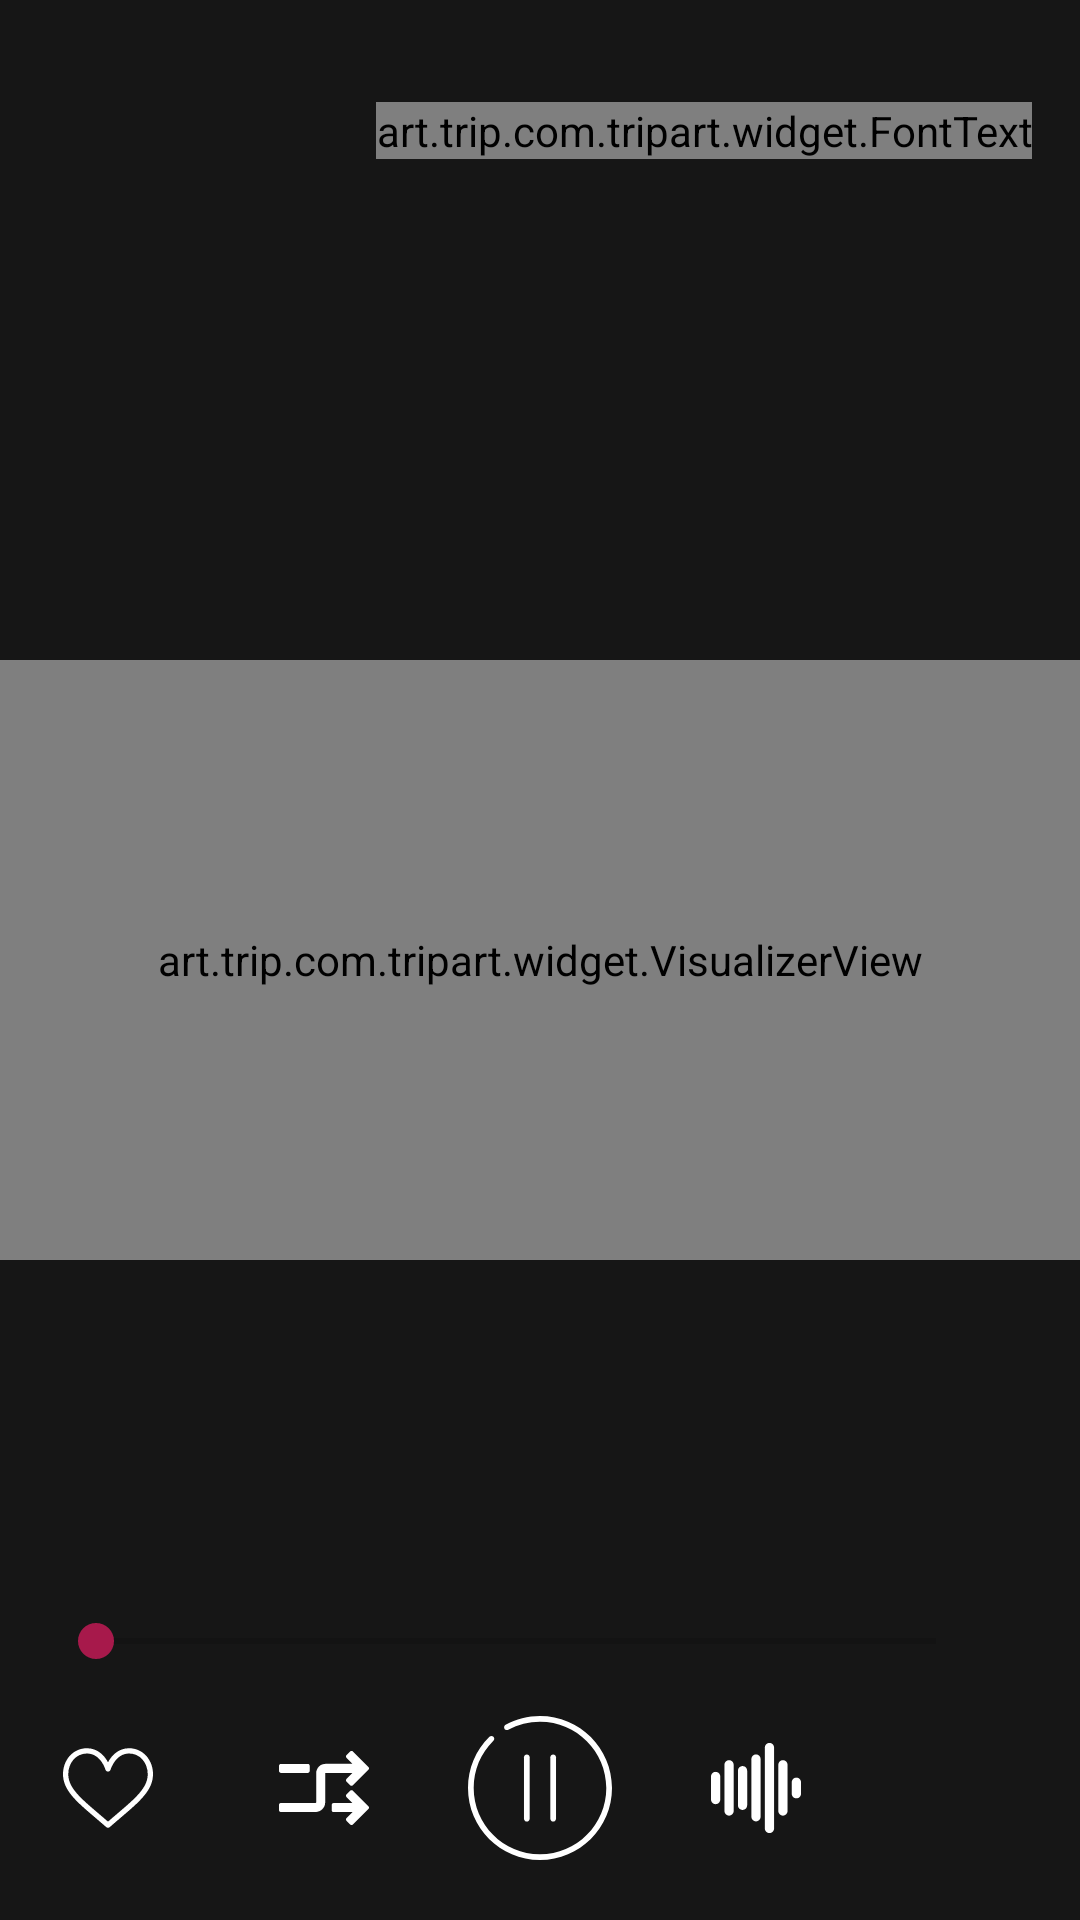

Android layout source for this screen:
<!-- AndroidManifest.xml: application theme AppTheme -->
<!-- res/layout/activity_detail_audio.xml -->
<?xml version="1.0" encoding="utf-8"?>
<android.support.constraint.ConstraintLayout xmlns:android="http://schemas.android.com/apk/res/android"
    xmlns:app="http://schemas.android.com/apk/res-auto"
    xmlns:tools="http://schemas.android.com/tools"
    android:layout_width="match_parent"
    android:layout_height="match_parent"
    android:background="@color/black"
    tools:context="art.trip.com.tripart.activity.DetailAudioActivity">

    <ImageView
        android:id="@+id/track_image"
        android:layout_width="0dp"
        android:layout_height="0dp"
        android:adjustViewBounds="true"
        android:scaleType="centerCrop"
        app:layout_constraintBottom_toBottomOf="parent"
        app:layout_constraintLeft_toLeftOf="parent"
        app:layout_constraintRight_toRightOf="parent"
        app:layout_constraintTop_toTopOf="parent" />

    <ImageView
        android:id="@+id/place_audio_image"
        android:layout_width="0dp"
        android:layout_height="0dp"
        android:adjustViewBounds="true"
        android:padding="70dp"
        app:layout_constraintTop_toTopOf="parent"
        app:layout_constraintBottom_toBottomOf="parent"
        app:layout_constraintStart_toStartOf="parent"
        app:layout_constraintEnd_toEndOf="parent"
        app:srcCompat="@drawable/place_music"/>

    <View
        android:layout_width="match_parent"
        android:layout_height="match_parent"
        android:background="@color/black35"
        app:layout_constraintBottom_toBottomOf="parent"
        app:layout_constraintEnd_toEndOf="parent"
        app:layout_constraintStart_toStartOf="parent"
        app:layout_constraintTop_toTopOf="parent" />

    <art.trip.com.tripart.widget.VisualizerView
        android:id="@+id/visualizer"
        android:layout_width="match_parent"
        android:layout_height="200dp"
        app:layout_constraintBottom_toBottomOf="parent"
        app:layout_constraintEnd_toEndOf="parent"
        app:layout_constraintStart_toStartOf="parent"
        app:layout_constraintTop_toTopOf="parent" />

    <Button
        android:id="@+id/back_btn"
        android:layout_width="@dimen/size30"
        android:layout_height="@dimen/size30"
        android:layout_marginLeft="@dimen/spacing16"
        android:layout_marginTop="@dimen/spacing34"
        android:background="@drawable/ic_back_white"
        app:layout_constraintStart_toStartOf="parent"
        app:layout_constraintTop_toTopOf="parent" />

    <art.trip.com.tripart.widget.FontText
        android:layout_width="wrap_content"
        android:layout_height="wrap_content"
        android:layout_marginLeft="@dimen/spacing16"
        android:layout_marginRight="@dimen/spacing16"
        android:layout_marginTop="@dimen/spacing34"
        android:ellipsize="end"
        android:maxLines="1"
        android:text="Untitled song - Unknowk"
        android:textColor="@color/white"
        android:textSize="@dimen/text18"
        app:layout_constraintEnd_toEndOf="parent"
        app:layout_constraintHorizontal_bias="0"
        app:layout_constraintLeft_toRightOf="@id/back_btn"
        app:layout_constraintTop_toTopOf="parent"
        app:typeface="NunitoSans-Light.ttf" />


    <LinearLayout
        android:layout_width="match_parent"
        android:layout_height="wrap_content"
        android:layout_marginBottom="@dimen/spacing20"
        android:orientation="vertical"
        app:layout_constraintBottom_toBottomOf="parent"
        app:layout_constraintEnd_toEndOf="parent"
        app:layout_constraintStart_toStartOf="parent">

        <LinearLayout
            android:layout_width="match_parent"
            android:layout_height="wrap_content"
            android:layout_marginBottom="@dimen/spacing16"
            android:layout_marginLeft="@dimen/spacing16"
            android:layout_marginRight="@dimen/spacing16">


            <SeekBar
                android:id="@+id/audio_seekbar"
                android:layout_width="match_parent"
                android:layout_height="wrap_content"
                android:layout_marginRight="@dimen/spacing16"
                android:layout_weight="1" />

        </LinearLayout>


        <LinearLayout
            android:layout_width="match_parent"
            android:layout_height="wrap_content"
            android:weightSum="5">


            <LinearLayout
                android:layout_width="match_parent"
                android:layout_height="match_parent"
                android:layout_weight="1"
                android:gravity="center">

                <Button
                    android:layout_width="@dimen/size30"
                    android:layout_height="@dimen/size30"
                    android:background="@drawable/ic_like" />


            </LinearLayout>

            <LinearLayout
                android:layout_width="match_parent"
                android:layout_height="match_parent"
                android:layout_weight="1"
                android:gravity="center">

                <Button
                    android:layout_width="@dimen/size30"
                    android:layout_height="@dimen/size30"
                    android:background="@drawable/ic_loop" />


            </LinearLayout>

            <LinearLayout
                android:layout_width="match_parent"
                android:layout_height="match_parent"
                android:layout_weight="1"
                android:gravity="center">

                <Button
                    android:id="@+id/play_btn"
                    android:layout_width="@dimen/size48"
                    android:layout_height="@dimen/size48"
                    android:background="@drawable/ic_pause" />

            </LinearLayout>

            <LinearLayout
                android:layout_width="match_parent"
                android:layout_height="match_parent"
                android:layout_weight="1"
                android:gravity="center">

                <Button
                    android:layout_width="@dimen/size30"
                    android:layout_height="@dimen/size30"
                    android:background="@drawable/ic_equalizer" />

            </LinearLayout>


            <LinearLayout
                android:layout_width="match_parent"
                android:layout_height="match_parent"
                android:layout_weight="1"
                android:gravity="center">

                <Button
                    android:layout_width="@dimen/size30"
                    android:layout_height="@dimen/size30"
                    android:background="@drawable/ic_info" />

            </LinearLayout>

        </LinearLayout>

    </LinearLayout>

</android.support.constraint.ConstraintLayout>
<!-- resources referenced by this layout -->
<resources>
  <color name="black">#212121</color>
  <color name="black35">#59000000</color>
  <color name="white">#FFFFFF</color>
  <dimen name="size30">30dp</dimen>
  <dimen name="size48">48dp</dimen>}
  <dimen name="spacing16">16dp</dimen>
  <dimen name="spacing20">20dp</dimen>
  <dimen name="spacing34">34dp</dimen>
  <dimen name="text18">18sp</dimen>
  <!-- drawable ic_like (drawable) -->
  <vector android:height="24dp" android:viewportHeight="512.0"
      android:viewportWidth="512.0" android:width="24dp" xmlns:android="http://schemas.android.com/apk/res/android">
      <path android:fillColor="#FFFFFF" android:pathData="M474.6,74.3C449.4,45.6 414.4,29.8 376,29.8c-53.9,0 -88.1,32.2 -107.3,59.3c-5,7 -9.2,14 -12.7,20.7c-3.5,-6.6 -7.8,-13.7 -12.7,-20.7c-19.2,-27 -53.3,-59.3 -107.3,-59.3c-38.4,0 -73.4,15.8 -98.6,44.4C13.3,101.6 0,138.2 0,177.4c0,42.6 16.6,82.2 52.3,124.7c31.9,38 77.8,77.1 131,122.4c19.8,16.9 40.3,34.3 62.1,53.4l0.7,0.6c2.8,2.5 6.4,3.7 9.9,3.7s7.1,-1.2 9.9,-3.7l0.7,-0.6c21.8,-19.1 42.3,-36.5 62.1,-53.4c53.2,-45.3 99.1,-84.4 131,-122.4C495.4,259.6 512,220 512,177.4C512,138.2 498.7,101.6 474.6,74.3zM309.2,401.6c-17.1,14.6 -34.7,29.5 -53.2,45.6c-18.5,-16.1 -36.1,-31.1 -53.2,-45.6C98.7,312.9 30,254.4 30,177.4c0,-31.8 10.6,-61.4 29.9,-83.2C79.3,72 106.4,59.8 136,59.8c41.1,0 67.7,25.3 82.8,46.6c13.5,19.1 20.6,38.3 23,45.7c2,6.2 7.8,10.4 14.3,10.4c6.5,0 12.3,-4.2 14.3,-10.4c2.4,-7.4 9.5,-26.6 23,-45.7c15.1,-21.3 41.6,-46.6 82.8,-46.6c29.6,0 56.7,12.2 76.1,34.3C471.4,116 482,145.5 482,177.4C482,254.4 413.3,312.9 309.2,401.6z"/>
  </vector>
  <!-- drawable ic_pause (drawable) -->
  <vector android:height="24dp" android:viewportHeight="50.5"
      android:viewportWidth="50.5" android:width="24dp" xmlns:android="http://schemas.android.com/apk/res/android">
      <path android:fillColor="#FFFFFF" android:pathData="M25.25,0c-4.22,0 -8.39,1.06 -12.07,3.07c-0.49,0.26 -0.66,0.87 -0.4,1.36c0.26,0.48 0.87,0.66 1.36,0.4C17.52,2.98 21.37,2 25.25,2C38.07,2 48.5,12.43 48.5,25.25S38.07,48.5 25.25,48.5S2,38.07 2,25.25c0,-6.26 2.45,-12.14 6.91,-16.54C9.31,8.32 9.31,7.69 8.92,7.3C8.53,6.9 7.9,6.9 7.51,7.29C2.67,12.07 0,18.45 0,25.25C0,39.17 11.33,50.5 25.25,50.5c13.92,0 25.25,-11.33 25.25,-25.25C50.5,11.33 39.17,0 25.25,0z"/>
      <path android:fillColor="#FFFFFF" android:pathData="M21.63,36V14.5c0,-0.55 -0.45,-1 -1,-1c-0.55,0 -1,0.45 -1,1V36c0,0.55 0.45,1 1,1C21.18,37 21.63,36.55 21.63,36z"/>
      <path android:fillColor="#FFFFFF" android:pathData="M30.87,36V14.5c0,-0.55 -0.45,-1 -1,-1c-0.55,0 -1,0.45 -1,1V36c0,0.55 0.45,1 1,1C30.42,37 30.87,36.55 30.87,36z"/>
  </vector>
  <style name="AppTheme" parent="Theme.AppCompat.Light.NoActionBar">
          
          <item name="colorPrimary">@color/colorPrimary</item>
          <item name="colorPrimaryDark">@color/colorPrimaryDark</item>
          <item name="colorAccent">@color/colorAccent</item>
      </style>
  <color name="colorPrimary">#A7194B</color>
  <color name="colorPrimaryDark">#A7194B</color>
  <color name="colorAccent">@color/colorPrimary</color>
</resources>
